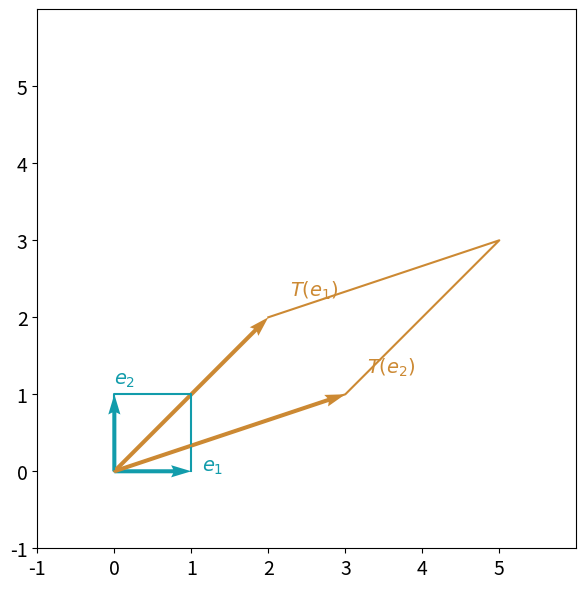

This figure's Python source:
import numpy as np
import matplotlib.pyplot as plt


def plot_transformation(T, v1, v2, vector_name='v'):
    color_original = "#129cab"
    color_transformed = "#cc8933"

    v1_transformed = T @ v1
    v2_transformed = T @ v2

    fig, ax = plt.subplots(figsize=(7, 7))
    ax.tick_params(axis='x', labelsize=14)
    ax.tick_params(axis='y', labelsize=14)
    vmin = np.floor(np.min([v1, v2, v1_transformed, v2_transformed, (v1_transformed + v2_transformed)]) - 0.5)
    vmax = np.ceil(np.max([v1, v2, v1_transformed, v2_transformed, (v1_transformed + v2_transformed)]) + 0.5)
    ax.set_xticks(np.arange(vmin, vmax))
    ax.set_yticks(np.arange(vmin, vmax))
    plt.axis([vmin, vmax, vmin, vmax])

    plt.quiver([0, 0], [0, 0], [v1[0, 0], v2[0, 0]], [v1[1, 0], v2[1, 0]], color=color_original, angles='xy',
               scale_units='xy', scale=1)
    plt.plot([0, v2[0, 0], v1[0, 0] + v2[0, 0], v1[0, 0]],
             [0, v2[1, 0], v1[1, 0] + v2[1, 0], v1[1, 0]],
             color=color_original)

    v1_sgn = 0.02 * (vmax - vmin) * np.sign(v1.flatten())
    ax.text(v1[0, 0] + v1_sgn[0], v1[1, 0] + v1_sgn[1], f'${vector_name}_1$', fontsize=14, color=color_original)

    v2_sgn = 0.02 * (vmax - vmin) * np.sign(v2.flatten())
    ax.text(v2[0, 0] + v2_sgn[0], v2[1, 0] + v2_sgn[1], f'${vector_name}_2$', fontsize=14, color=color_original)

    plt.quiver([0, 0], [0, 0], [v1_transformed[0, 0], v2_transformed[0, 0]],
               [v1_transformed[1, 0], v2_transformed[1, 0]],
               color=color_transformed, angles='xy', scale_units='xy', scale=1)
    plt.plot([0, v2_transformed[0, 0], v1_transformed[0, 0] + v2_transformed[0, 0], v1_transformed[0, 0]],
             [0, v2_transformed[1, 0], v1_transformed[1, 0] + v2_transformed[1, 0], v1_transformed[1, 0]],
             color=color_transformed)

    v1_transformed_sgn = 0.04 * (vmax - vmin) * np.sign(v1_transformed.flatten())
    ax.text(v1_transformed[0, 0] + v1_transformed_sgn[0] - 0.1 * (1 if v1_transformed[0, 0] < 0 else 0),
            v1_transformed[1, 0] + v1_transformed_sgn[1] - 0.05 * (1 if v1_transformed[1, 0] < 0 else 0),
            f'$T({vector_name}_1)$', fontsize=14, color=color_transformed)

    v2_transformed_sgn = 0.04 * (vmax - vmin) * np.sign(v2_transformed.flatten())
    ax.text(v2_transformed[0, 0] + v2_transformed_sgn[0] - 0.1 * (1 if v1_transformed[0, 0] < 0 else 0),
            v2_transformed[1, 0] + v2_transformed_sgn[1] - 0.05 * (1 if v1_transformed[1, 0] < 0 else 0),
            f'$T({vector_name}_2)$', fontsize=14, color=color_transformed)

    plt.gca().set_aspect("equal")
    plt.show()
    return fig


# Testing the function with given inputs
A = np.array([[2, 3], [2, 1]])
e1 = np.array([[1], [0]])
e2 = np.array([[0], [1]])

plot_transformation(A, e1, e2, vector_name='e')
